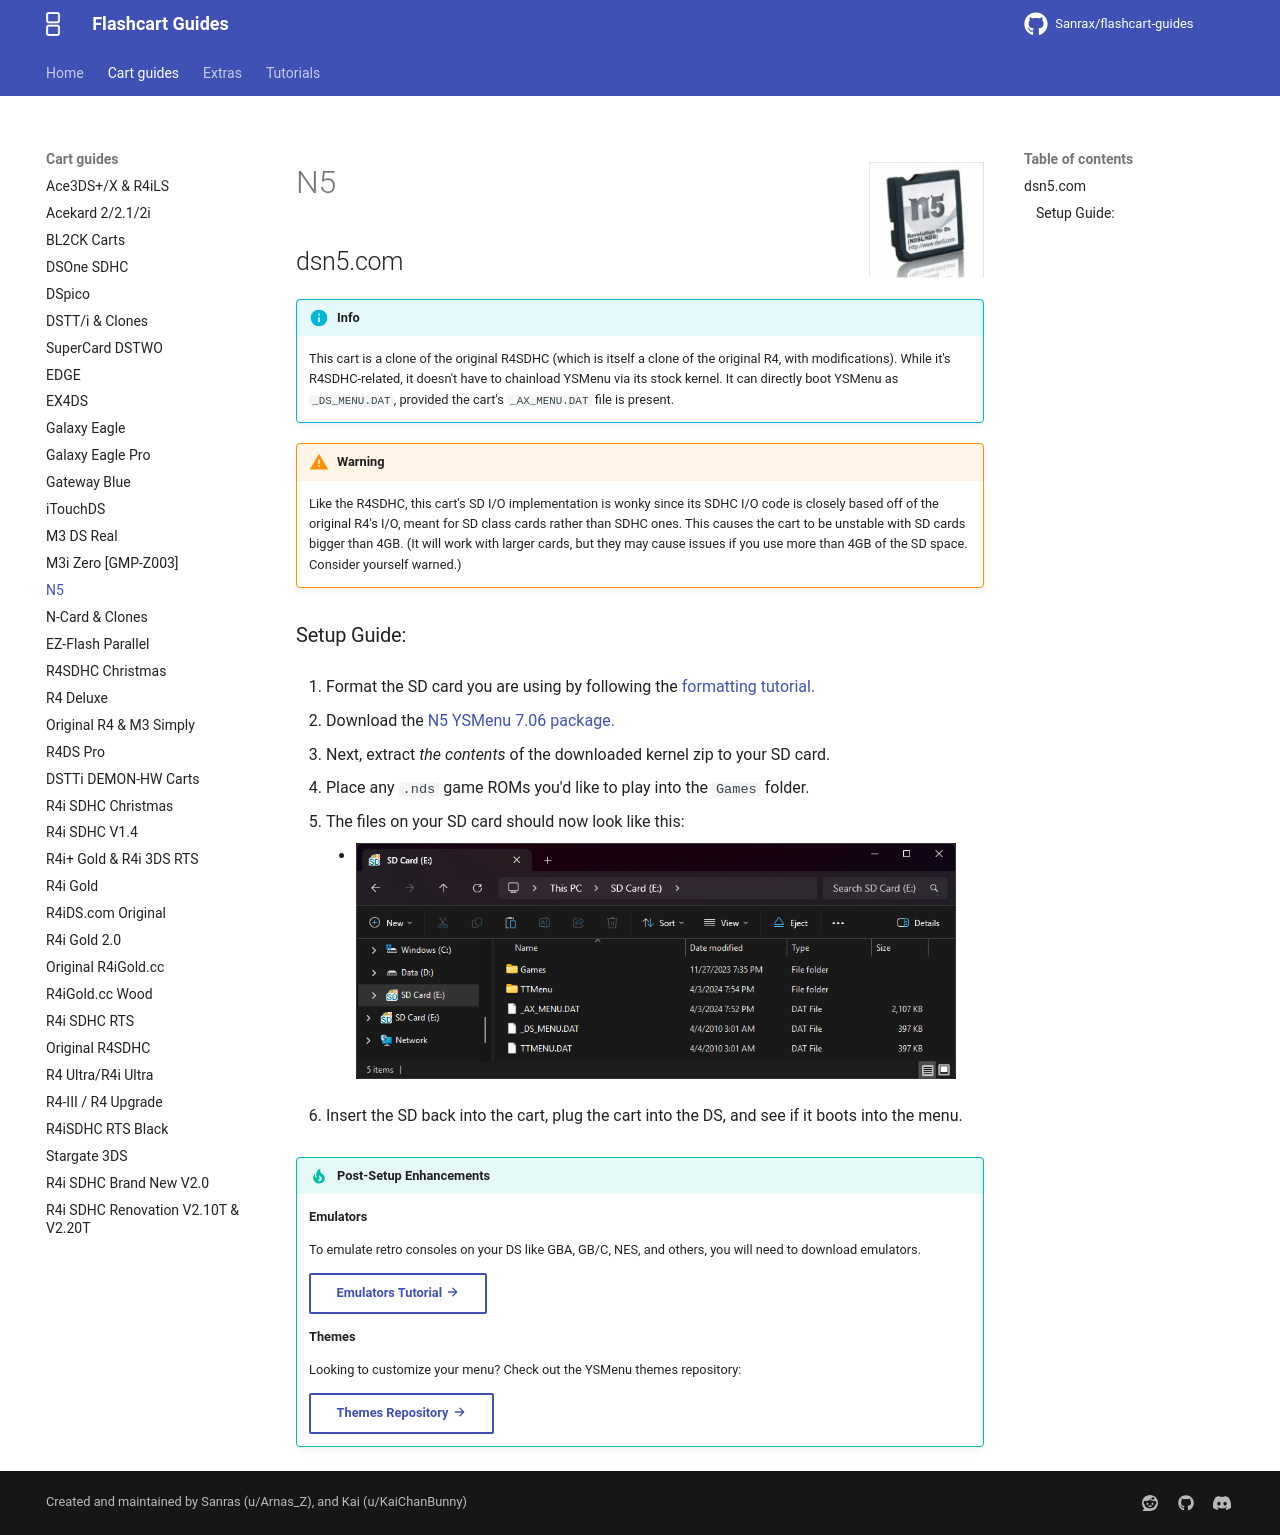

repository: nandobecerraortiz/flashcart-guides · page: cart-guides/n5/index.html · generator: mkdocs

---
title: N5
---

![N5](../images/n5.jpg){ align=right width="115"}
# N5
## dsn5.com

!!! info

    This cart is a clone of the original R4SDHC (which is itself a clone of the original R4, with modifications). While it's R4SDHC-related, it doesn't have to chainload YSMenu via its stock kernel. It can directly boot YSMenu as `_DS_MENU.DAT`, provided the cart's `_AX_MENU.DAT` file is present.

!!! warning

    Like the R4SDHC, this cart's SD I/O implementation is wonky since its SDHC I/O code is closely based off of the original R4's I/O, meant for SD class cards rather than SDHC ones. This causes the cart to be unstable with SD cards bigger than 4GB. (It will work with larger cards, but they may cause issues if you use more than 4GB of the SD space. Consider yourself warned.)

### Setup Guide:

1. Format the SD card you are using by following the [formatting tutorial.](../tutorials/formatting.md){target="_blank"}

1. Download the [N5 YSMenu 7.06 package.](https://github.com/Sanrax/YSMenu-Custom-Packages/releases/download/v7.06/dsn5.com-N5-YSMenu-7.06.zip)

1. Next, extract *the contents* of the downloaded kernel zip to your SD card.

1. Place any `.nds` game ROMs you'd like to play into the `Games` folder.

1. The files on your SD card should now look like this:

    - ![N5](../images/SD_Files/N5/N5.png){ align=left width="600"}

1. Insert the SD back into the cart, plug the cart into the DS, and see if it boots into the menu.

!!! tip "Post-Setup Enhancements"

    **Emulators**
    
    To emulate retro consoles on your DS like GBA, GB/C, NES, and others, you will need to download emulators.
    
    [Emulators Tutorial :octicons-arrow-right-16:](../tutorials/emulators.md){ .md-button }
    
    **Themes**
    
    Looking to customize your menu? Check out the YSMenu themes repository:
    
    [Themes Repository :octicons-arrow-right-16:](https://themes.flashcarts.net/ysmenu/){ .md-button }
